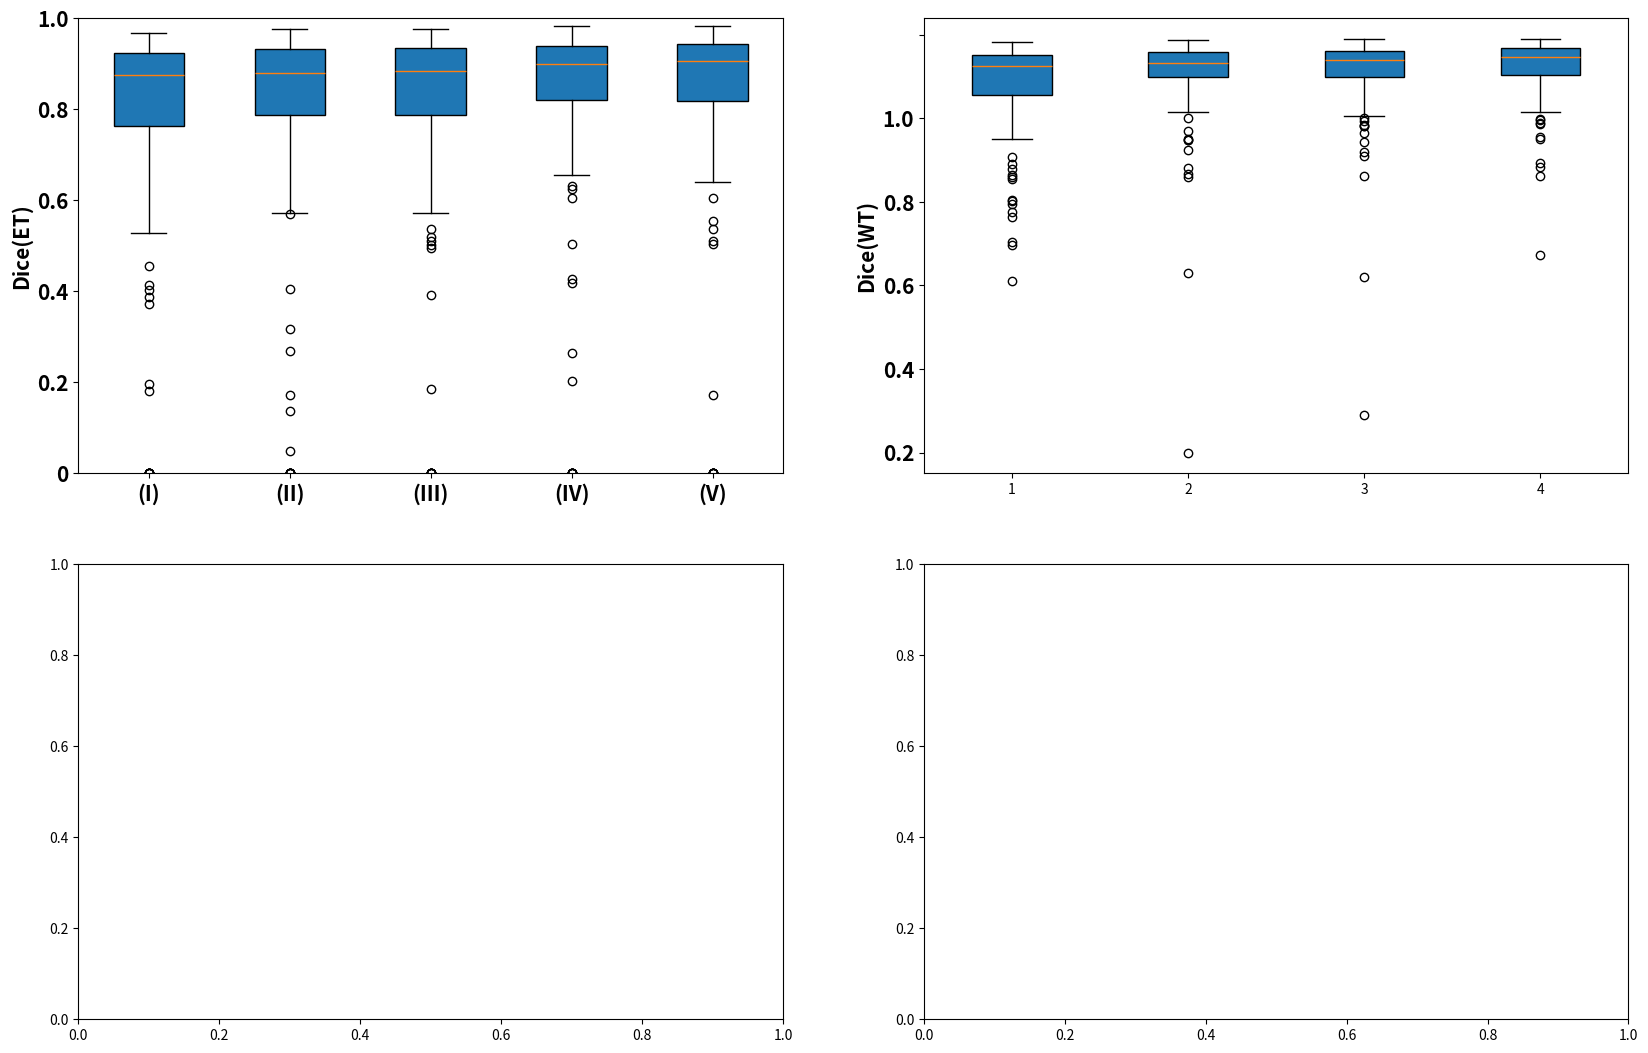

Source code (Python): (Note: this script raises an exception after producing the figure.)
import matplotlib.pyplot as plt
import numpy as np


def draw_box_bar(data_et, data_wt, data_tc, box_labels, bar_labels, data_bar):
    # Random test data
    size = 15
    x = np.arange(len(bar_labels))  # the label locations
    width = 0.15  # the width of the bars
    multiplier = 0

    fig, ax1 = plt.subplots(nrows=2, ncols=2, figsize=(20, 13))

    # rectangular box plot
    bplot1 = ax1[0][0].boxplot(data_et,
                         vert=True,  # vertical box alignment
                         patch_artist=True)  # will be used to label x-ticks
    # ax1.set_xlabel('Three separate samples')
    ax1[0][0].set_xticklabels(box_labels, fontsize=size, weight='bold')
    ax1[0][0].set_yticklabels([0, 0.2, 0.4, 0.6, 0.8, 1.0], fontsize=size, weight='bold')
    ax1[0][0].set_ylabel('Dice(ET)', fontsize=size, weight='bold')
    ax1[0][0].set_ylim(0, 1.0)

    # notch shape box plot
    bplot2 = ax1[0][1].boxplot(data_wt,
                         vert=True,  # vertical box alignment
                         patch_artist=True)  # will be used to label x-ticks
    ax1[0][1].set_ylabel('Dice(WT)', fontsize=size, weight='bold')
    ax1[0][1].set_yticklabels([0, 0.2, 0.4, 0.6, 0.8, 1.0], fontsize=size, weight='bold')
    ax1[0][1].set_xticklabels(box_labels, fontsize=size, weight='bold')
    ax1[0][1].set_ylim(0, 1.0)

    bplot3 = ax1[1][0].boxplot(data_tc,
                         vert=True,  # vertical box alignment
                         patch_artist=True)  # will be used to label x-ticks
    ax1[1][0].set_ylabel('Dice(TC)', fontsize=size, weight='bold')
    ax1[1][0].set_yticklabels([0, 0.2, 0.4, 0.6, 0.8, 1.0], fontsize=size, weight='bold')
    ax1[1][0].set_xticklabels(box_labels, fontsize=size, weight='bold')
    ax1[1][0].set_ylim(0, 1.0)

    # fill with colors
    # colors = ['#e484d9', '#a2e470', '#dae47d', '#02a0e4']
    colors = ['#8ECFC9', '#FFBE7A', '#FA7F6F', '#82B0D2','#dae47d']
    for bplot in (bplot1, bplot2, bplot3):
        for patch, color in zip(bplot['boxes'], colors):
            patch.set_facecolor(color)

    # Add some text for labels, title and custom x-axis tick labels, etc.
    for i, (attribute, measurement) in enumerate(data_bar.items()):
        offset = width * multiplier
        ax1[1][1].bar(x + offset, measurement, width, label=attribute, color=colors[i], edgecolor='black')
        multiplier += 1

    ax1[1][1].set_ylabel('Dice score', fontsize=size, weight='bold')
    ax1[1][1].set_yticklabels([0, 20, 40, 60, 80, 100, 120, 140], fontsize=size, weight='bold')
    ax1[1][1].set_xticks(x + width, bar_labels)
    ax1[1][1].legend(loc='upper right', fontsize=size, ncol=4)
    ax1[1][1].set_ylim(0, 120)

    plt.show()


if __name__ == "__main__":

    # box
    data_et = [[0.896, 0.904, 0.924, 0.783, 0.914, 0.931, 0.957, 0.891, 0.731, 0.925, 0.773, 0.882, 0.946, 0.878, 0.945, 0.922, 0.936, 0.843, 0.911, 0.918,
0.892, 0.933, 0.916, 0.906, 0.822, 0.956, 0.903, 0.942, 0.902, 0.893, 0.940, 0.824, 0.812, 0.928, 0.677, 0.827, 0.761, 0.791, 0.937, 0.000,
0.782, 0.403, 0.766, 0.907, 0.912, 0.837, 0.456, 0.873, 0.703, 0.923, 0.373, 0.793, 0.808, 0.932, 0.938, 0.915, 0.943, 0.968, 0.000, 0.944,
0.914, 0.892, 0.915, 0.678, 0.882, 0.529, 0.947, 0.197, 0.895, 0.816, 0.593, 0.749, 0.897, 0.816, 0.889, 0.866, 0.961, 0.947, 0.772, 0.777,
0.894, 0.813, 0.676, 0.824, 0.724, 0.861, 0.830, 0.870, 0.866, 0.388, 0.662, 0.563, 0.945, 0.940, 0.866, 0.845, 0.947, 0.809, 0.967, 0.936,
0.716, 0.942, 0.413, 0.797, 0.848, 0.181, 0.878, 0.000, 0.906, 0.709, 0.000, 0.000, 0.000, 0.000, 0.591, 0.000, 0.937, 0.679, 0.817, 0.711,
0.945, 0.952, 0.953, 0.915, 0.902, 0.951],
               [0.868, 0.866, 0.934, 0.780, 0.903, 0.967, 0.955, 0.879, 0.695, 0.939, 0.787, 0.891, 0.959, 0.895, 0.956, 0.936, 0.948, 0.864, 0.893, 0.942,
0.896, 0.932, 0.926, 0.917, 0.853, 0.957, 0.920, 0.936, 0.941, 0.901, 0.946, 0.865, 0.819, 0.931, 0.667, 0.842, 0.823, 0.780, 0.916, 0.048,
0.758, 0.405, 0.794, 0.904, 0.853, 0.791, 0.136, 0.860, 0.762, 0.905, 0.000, 0.861, 0.806, 0.917, 0.928, 0.911, 0.948, 0.945, 0.000, 0.934,
0.933, 0.839, 0.924, 0.675, 0.875, 0.268, 0.938, 0.907, 0.932, 0.750, 0.569, 0.876, 0.909, 0.790, 0.936, 0.861, 0.964, 0.952, 0.805, 0.921,
0.906, 0.815, 0.641, 0.830, 0.702, 0.862, 0.845, 0.897, 0.881, 0.573, 0.758, 0.603, 0.957, 0.955, 0.719, 0.924, 0.954, 0.870, 0.977, 0.957,
0.791, 0.945, 0.317, 0.806, 0.877, 0.172, 0.907, 0.000, 0.931, 0.816, 0.000, 0.000, 0.001, 0.000, 0.645, 0.000, 0.956, 0.930, 0.860, 0.782,
0.955, 0.938, 0.953, 0.912, 0.915, 0.964],
               [0.873, 0.849, 0.944, 0.791, 0.922, 0.959, 0.950, 0.873, 0.719, 0.940, 0.774, 0.895, 0.968, 0.893, 0.951, 0.927, 0.954, 0.873, 0.916, 0.945,
0.902, 0.918, 0.920, 0.882, 0.845, 0.960, 0.913, 0.938, 0.946, 0.924, 0.944, 0.875, 0.814, 0.936, 0.756, 0.859, 0.860, 0.784, 0.919, 0.000,
0.769, 0.502, 0.849, 0.922, 0.902, 0.758, 0.496, 0.895, 0.827, 0.935, 0.717, 0.841, 0.827, 0.905, 0.933, 0.917, 0.943, 0.961, 0.000, 0.927,
0.933, 0.838, 0.921, 0.657, 0.901, 0.510, 0.954, 0.875, 0.924, 0.802, 0.571, 0.843, 0.905, 0.826, 0.924, 0.863, 0.969, 0.964, 0.804, 0.886,
0.899, 0.821, 0.635, 0.838, 0.728, 0.863, 0.833, 0.879, 0.877, 0.536, 0.665, 0.609, 0.954, 0.953, 0.901, 0.932, 0.955, 0.737, 0.976, 0.965,
0.614, 0.948, 0.392, 0.819, 0.883, 0.186, 0.892, 0.000, 0.937, 0.519, 0.000, 0.000, 0.000, 0.000, 0.674, 0.000, 0.962, 0.957, 0.787, 0.863,
0.943, 0.959, 0.949, 0.925, 0.919, 0.955],
               [0.877, 0.858, 0.940, 0.814, 0.914, 0.963, 0.961, 0.885, 0.733, 0.941, 0.793, 0.899, 0.968, 0.920, 0.954, 0.961, 0.956, 0.868, 0.932, 0.954,
0.899, 0.889, 0.949, 0.940, 0.854, 0.963, 0.930, 0.932, 0.943, 0.903, 0.945, 0.905, 0.825, 0.931, 0.686, 0.863, 0.825, 0.788, 0.935, 0.000,
0.797, 0.504, 0.843, 0.905, 0.923, 0.723, 0.826, 0.900, 0.806, 0.906, 0.780, 0.905, 0.857, 0.935, 0.934, 0.925, 0.948, 0.953, 0.000, 0.935,
0.932, 0.869, 0.939, 0.624, 0.911, 0.418, 0.958, 0.705, 0.939, 0.828, 0.427, 0.884, 0.940, 0.822, 0.949, 0.865, 0.968, 0.963, 0.854, 0.903,
0.908, 0.825, 0.670, 0.838, 0.719, 0.866, 0.855, 0.898, 0.875, 0.606, 0.717, 0.841, 0.957, 0.953, 0.846, 0.968, 0.965, 0.874, 0.984, 0.964,
0.834, 0.949, 0.264, 0.820, 0.889, 0.202, 0.888, 0.000, 0.927, 0.655, 0.000, 0.000, 0.000, 0.000, 0.632, 0.000, 0.965, 0.968, 0.774, 0.893,
0.967, 0.966, 0.972, 0.919, 0.913, 0.965],
                [0.890, 0.914, 0.946, 0.815, 0.936, 0.967, 0.949, 0.888, 0.796, 0.942, 0.769, 0.901, 0.975, 0.931, 0.962, 0.956, 0.955, 0.874, 0.936, 0.950,
0.902, 0.943, 0.943, 0.947, 0.856, 0.963, 0.927, 0.936, 0.961, 0.917, 0.957, 0.931, 0.826, 0.937, 0.810, 0.828, 0.897, 0.817, 0.932, 0.000,
0.824, 0.537, 0.904, 0.931, 0.941, 0.869, 0.748, 0.922, 0.824, 0.917, 0.728, 0.940, 0.885, 0.926, 0.941, 0.918, 0.943, 0.941, 0.000, 0.950,
0.934, 0.844, 0.935, 0.640, 0.907, 0.510, 0.961, 0.606, 0.938, 0.811, 0.555, 0.935, 0.927, 0.878, 0.945, 0.870, 0.969, 0.963, 0.860, 0.930,
0.917, 0.833, 0.692, 0.853, 0.738, 0.876, 0.833, 0.900, 0.879, 0.667, 0.736, 0.661, 0.955, 0.960, 0.834, 0.953, 0.963, 0.839, 0.982, 0.973,
0.703, 0.951, 0.505, 0.819, 0.901, 0.171, 0.907, 0.000, 0.806, 0.674, 0.000, 0.000, 0.000, 0.000, 0.749, 0.000, 0.963, 0.943, 0.862, 0.866,
0.961, 0.961, 0.954, 0.926, 0.915, 0.963]]
    data_wt = [[0.946, 0.953, 0.921, 0.894, 0.822, 0.965, 0.950, 0.938, 0.972, 0.939, 0.951, 0.927, 0.929, 0.949, 0.659, 0.944, 0.946, 0.914, 0.942, 0.957,
0.952, 0.768, 0.888, 0.939, 0.944, 0.957, 0.951, 0.980, 0.964, 0.960, 0.961, 0.910, 0.914, 0.901, 0.858, 0.679, 0.925, 0.973, 0.930, 0.952,
0.835, 0.905, 0.575, 0.596, 0.960, 0.808, 0.905, 0.956, 0.938, 0.931, 0.504, 0.791, 0.708, 0.843, 0.914, 0.976, 0.983, 0.948, 0.605, 0.956,
0.971, 0.926, 0.946, 0.904, 0.922, 0.779, 0.948, 0.496, 0.902, 0.837, 0.841, 0.951, 0.847, 0.410, 0.888, 0.877, 0.948, 0.956, 0.873, 0.822,
0.975, 0.856, 0.755, 0.874, 0.938, 0.935, 0.934, 0.962, 0.656, 0.751, 0.963, 0.773, 0.945, 0.927, 0.892, 0.967, 0.936, 0.878, 0.981, 0.974,
0.873, 0.964, 0.565, 0.915, 0.915, 0.768, 0.938, 0.881, 0.884, 0.690, 0.665, 0.856, 0.909, 0.944, 0.789, 0.929, 0.969, 0.980, 0.895, 0.602,
0.969, 0.976, 0.890, 0.889, 0.868, 0.938],
               [0.938, 0.945, 0.950, 0.891, 0.921, 0.975, 0.958, 0.920, 0.974, 0.942, 0.953, 0.951, 0.946, 0.958, 0.659, 0.952, 0.968, 0.928, 0.929, 0.969,
0.951, 0.770, 0.923, 0.948, 0.946, 0.964, 0.944, 0.987, 0.968, 0.969, 0.963, 0.923, 0.930, 0.903, 0.857, 0.724, 0.948, 0.967, 0.937, 0.955,
0.928, 0.974, 0.748, 0.815, 0.952, 0.817, 0.925, 0.958, 0.968, 0.952, 0.000, 0.906, 0.749, 0.912, 0.921, 0.973, 0.977, 0.976, 0.840, 0.963,
0.977, 0.895, 0.951, 0.931, 0.943, 0.898, 0.970, 0.830, 0.905, 0.750, 0.926, 0.952, 0.910, 0.431, 0.946, 0.877, 0.930, 0.959, 0.916, 0.939,
0.979, 0.863, 0.800, 0.912, 0.951, 0.949, 0.926, 0.966, 0.682, 0.859, 0.965, 0.838, 0.944, 0.941, 0.934, 0.975, 0.918, 0.888, 0.979, 0.984,
0.881, 0.974, 0.877, 0.927, 0.922, 0.667, 0.938, 0.870, 0.913, 0.824, 0.908, 0.899, 0.924, 0.929, 0.857, 0.945, 0.976, 0.981, 0.869, 0.895,
0.970, 0.974, 0.914, 0.867, 0.913, 0.964],
               [0.941, 0.950, 0.950, 0.932, 0.926, 0.977, 0.953, 0.890, 0.973, 0.948, 0.960, 0.948, 0.957, 0.963, 0.661, 0.957, 0.968, 0.929, 0.946, 0.970,
0.952, 0.782, 0.922, 0.953, 0.947, 0.967, 0.957, 0.989, 0.973, 0.959, 0.975, 0.948, 0.936, 0.901, 0.881, 0.720, 0.959, 0.970, 0.939, 0.957,
0.929, 0.987, 0.744, 0.783, 0.977, 0.806, 0.942, 0.958, 0.971, 0.966, 0.709, 0.911, 0.781, 0.925, 0.922, 0.980, 0.980, 0.984, 0.091, 0.958,
0.979, 0.884, 0.952, 0.929, 0.945, 0.934, 0.965, 0.794, 0.912, 0.813, 0.917, 0.956, 0.915, 0.421, 0.966, 0.878, 0.966, 0.964, 0.930, 0.926,
0.979, 0.870, 0.802, 0.907, 0.945, 0.953, 0.928, 0.969, 0.766, 0.827, 0.955, 0.878, 0.956, 0.904, 0.882, 0.979, 0.927, 0.901, 0.977, 0.986,
0.907, 0.981, 0.856, 0.927, 0.927, 0.858, 0.942, 0.893, 0.900, 0.889, 0.946, 0.891, 0.913, 0.939, 0.856, 0.936, 0.977, 0.985, 0.886, 0.870,
0.939, 0.979, 0.898, 0.867, 0.927, 0.969],
               [0.950, 0.948, 0.957, 0.917, 0.938, 0.979, 0.956, 0.906, 0.977, 0.951, 0.960, 0.937, 0.961, 0.979, 0.662, 0.967, 0.970, 0.931, 0.950, 0.972,
0.955, 0.835, 0.937, 0.956, 0.954, 0.969, 0.958, 0.990, 0.977, 0.973, 0.974, 0.953, 0.940, 0.895, 0.889, 0.694, 0.962, 0.973, 0.941, 0.956,
0.936, 0.986, 0.788, 0.751, 0.984, 0.860, 0.935, 0.955, 0.971, 0.972, 0.756, 0.917, 0.786, 0.929, 0.928, 0.982, 0.983, 0.981, 0.919, 0.963,
0.977, 0.899, 0.955, 0.947, 0.950, 0.944, 0.975, 0.684, 0.912, 0.799, 0.921, 0.959, 0.902, 0.472, 0.977, 0.883, 0.971, 0.976, 0.940, 0.961,
0.977, 0.877, 0.795, 0.914, 0.949, 0.949, 0.925, 0.970, 0.826, 0.828, 0.951, 0.923, 0.956, 0.958, 0.892, 0.984, 0.943, 0.890, 0.986, 0.987,
0.891, 0.981, 0.883, 0.934, 0.935, 0.895, 0.936, 0.900, 0.911, 0.857, 0.945, 0.892, 0.934, 0.944, 0.816, 0.961, 0.978, 0.986, 0.889, 0.869,
0.957, 0.982, 0.912, 0.904, 0.932, 0.966]]
    data_tc = [[0.938, 0.949, 0.967, 0.887, 0.961, 0.938, 0.973, 0.923, 0.836, 0.922, 0.869, 0.930, 0.955, 0.741, 0.972, 0.947, 0.958, 0.949, 0.942, 0.923,
0.948, 0.938, 0.922, 0.954, 0.932, 0.978, 0.909, 0.974, 0.887, 0.965, 0.984, 0.843, 0.877, 0.980, 0.555, 0.880, 0.603, 0.961, 0.955, 0.000,
0.843, 0.668, 0.804, 0.916, 0.903, 0.821, 0.456, 0.929, 0.729, 0.940, 0.358, 0.793, 0.813, 0.974, 0.968, 0.910, 0.979, 0.975, 0.000, 0.961,
0.890, 0.918, 0.951, 0.666, 0.935, 0.529, 0.965, 0.087, 0.946, 0.868, 0.496, 0.766, 0.899, 0.819, 0.793, 0.900, 0.973, 0.966, 0.845, 0.777,
0.920, 0.925, 0.894, 0.851, 0.854, 0.910, 0.897, 0.933, 0.900, 0.265, 0.691, 0.563, 0.971, 0.968, 0.878, 0.847, 0.955, 0.880, 0.962, 0.943,
0.732, 0.933, 0.413, 0.877, 0.831, 0.109, 0.923, 0.271, 0.074, 0.259, 0.014, 0.026, 0.229, 0.000, 0.682, 0.000, 0.944, 0.538, 0.808, 0.735,
0.965, 0.975, 0.956, 0.949, 0.784, 0.962],
               [0.929, 0.896, 0.971, 0.874, 0.952, 0.974, 0.974, 0.907, 0.892, 0.937, 0.917, 0.921, 0.959, 0.906, 0.988, 0.936, 0.964, 0.956, 0.914, 0.966,
0.954, 0.908, 0.917, 0.856, 0.944, 0.979, 0.878, 0.970, 0.964, 0.959, 0.984, 0.944, 0.897, 0.980, 0.703, 0.876, 0.908, 0.953, 0.943, 0.087,
0.933, 0.834, 0.908, 0.937, 0.924, 0.752, 0.054, 0.922, 0.911, 0.921, 0.000, 0.831, 0.813, 0.960, 0.961, 0.875, 0.979, 0.960, 0.000, 0.952,
0.947, 0.869, 0.963, 0.596, 0.922, 0.262, 0.962, 0.803, 0.963, 0.797, 0.746, 0.895, 0.901, 0.795, 0.917, 0.892, 0.971, 0.970, 0.904, 0.920,
0.957, 0.909, 0.888, 0.856, 0.859, 0.948, 0.897, 0.943, 0.876, 0.699, 0.856, 0.591, 0.972, 0.968, 0.841, 0.740, 0.955, 0.915, 0.966, 0.981,
0.736, 0.945, 0.307, 0.923, 0.941, 0.413, 0.943, 0.005, 0.081, 0.754, 0.814, 0.514, 0.841, 0.560, 0.638, 0.000, 0.982, 0.876, 0.860, 0.622,
0.945, 0.970, 0.928, 0.962, 0.928, 0.963],
               [0.926, 0.887, 0.975, 0.889, 0.964, 0.966, 0.967, 0.894, 0.945, 0.939, 0.934, 0.935, 0.966, 0.936, 0.983, 0.953, 0.966, 0.963, 0.953, 0.972,
0.967, 0.871, 0.879, 0.928, 0.961, 0.981, 0.923, 0.975, 0.970, 0.971, 0.979, 0.958, 0.882, 0.982, 0.857, 0.904, 0.942, 0.956, 0.957, 0.000,
0.932, 0.926, 0.938, 0.946, 0.974, 0.793, 0.496, 0.945, 0.943, 0.950, 0.728, 0.841, 0.835, 0.962, 0.956, 0.896, 0.977, 0.970, 0.000, 0.946,
0.950, 0.864, 0.961, 0.735, 0.933, 0.510, 0.968, 0.418, 0.957, 0.840, 0.655, 0.884, 0.920, 0.827, 0.958, 0.893, 0.977, 0.977, 0.907, 0.886,
0.967, 0.925, 0.892, 0.878, 0.866, 0.950, 0.891, 0.930, 0.930, 0.613, 0.714, 0.607, 0.972, 0.977, 0.943, 0.934, 0.955, 0.807, 0.963, 0.987,
0.462, 0.952, 0.334, 0.920, 0.939, 0.626, 0.933, 0.005, 0.322, 0.792, 0.864, 0.444, 0.823, 0.000, 0.634, 0.000, 0.979, 0.958, 0.783, 0.879,
0.904, 0.976, 0.937, 0.958, 0.966, 0.953],
               [0.926, 0.868, 0.975, 0.909, 0.952, 0.970, 0.975, 0.913, 0.949, 0.940, 0.932, 0.936, 0.972, 0.953, 0.985, 0.977, 0.965, 0.961, 0.955, 0.975,
0.969, 0.878, 0.955, 0.969, 0.962, 0.982, 0.891, 0.971, 0.957, 0.976, 0.981, 0.967, 0.898, 0.978, 0.800, 0.902, 0.893, 0.958, 0.963, 0.000,
0.963, 0.926, 0.931, 0.936, 0.975, 0.685, 0.826, 0.947, 0.926, 0.924, 0.758, 0.905, 0.869, 0.975, 0.963, 0.928, 0.980, 0.964, 0.000, 0.953,
0.945, 0.889, 0.971, 0.677, 0.937, 0.418, 0.973, 0.401, 0.968, 0.867, 0.637, 0.914, 0.943, 0.824, 0.966, 0.895, 0.975, 0.973, 0.934, 0.900,
0.970, 0.918, 0.899, 0.881, 0.844, 0.953, 0.908, 0.943, 0.935, 0.671, 0.785, 0.841, 0.974, 0.977, 0.917, 0.970, 0.960, 0.920, 0.971, 0.989,
0.819, 0.952, 0.264, 0.930, 0.952, 0.569, 0.929, 0.004, 0.318, 0.643, 0.832, 0.144, 0.899, 0.002, 0.690, 0.000, 0.978, 0.965, 0.764, 0.905,
0.972, 0.982, 0.973, 0.954, 0.958, 0.962],
               [0.938, 0.948, 0.978, 0.916, 0.966, 0.973, 0.970, 0.912, 0.961, 0.939, 0.937, 0.930, 0.973, 0.973, 0.988, 0.972, 0.963, 0.961, 0.952, 0.973,
0.971, 0.948, 0.936, 0.968, 0.968, 0.984, 0.951, 0.975, 0.986, 0.975, 0.986, 0.980, 0.903, 0.981, 0.881, 0.885, 0.957, 0.978, 0.962, 0.000,
0.967, 0.923, 0.959, 0.962, 0.983, 0.880, 0.748, 0.961, 0.933, 0.932, 0.736, 0.940, 0.898, 0.973, 0.965, 0.902, 0.977, 0.959, 0.000, 0.965,
0.951, 0.870, 0.968, 0.433, 0.954, 0.510, 0.982, 0.261, 0.966, 0.849, 0.569, 0.929, 0.941, 0.880, 0.974, 0.901, 0.977, 0.981, 0.939, 0.930,
0.975, 0.927, 0.884, 0.870, 0.883, 0.958, 0.893, 0.945, 0.940, 0.732, 0.881, 0.661, 0.972, 0.983, 0.911, 0.955, 0.961, 0.886, 0.976, 0.993,
0.708, 0.953, 0.505, 0.923, 0.961, 0.061, 0.941, 0.004, 0.250, 0.792, 0.872, 0.367, 0.818, 0.132, 0.808, 0.000, 0.980, 0.923, 0.894, 0.882,
0.963, 0.985, 0.950, 0.960, 0.969, 0.960]]

    # I: baseline
    # II: baseline+RSA
    # III: baseline+MRF
    # IV: SAMRNet
    labels_box = ['(I)', '(II)', '(III)', '(IV)', '(V)']

    # bar
    labels_bar = ("ET", "WT", "TC")
    data_bar = {
        'baseline': (77.34, 87.88, 78.76),
        'baseline+(DSNP+ConvSNP)': (78.34, 90.49, 83.19),
        'baseline+(DSNP+ConvSNP+MDSP)': (79.48, 91.01, 84.73),
        'baseline+(DSNP+ConvSNP+MDSP+CSA)': (80.54, 91.70, 85.52),
        'MODEL(DSNP+ConvSNP+MDSP+CSA+Poolformer)': (81.37, 92.22, 86.00),
    }

    draw_box_bar(data_et, data_wt, data_tc, labels_box, labels_bar, data_bar)



